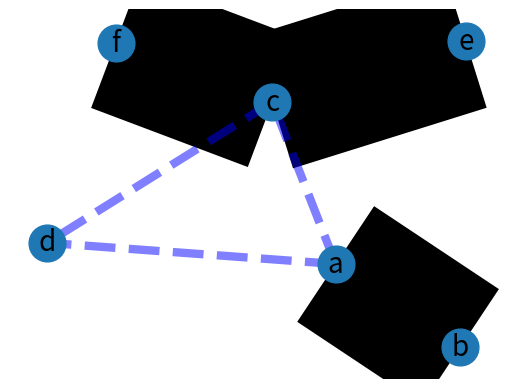

The matplotlib source for this figure:
#!/usr/bin/env python
"""
==============
Weighted Graph
==============

An example using Graph as a weighted network.
"""
# Author: Aric Hagberg (hagberg@lanl.gov)
import matplotlib.pyplot as plt
import networkx as nx

G = nx.Graph()

G.add_edge('a', 'b', weight=0.6)
G.add_edge('a', 'c', weight=0.2)
G.add_edge('c', 'd', weight=0.1)
G.add_edge('c', 'e', weight=0.7)
G.add_edge('c', 'f', weight=0.9)
G.add_edge('a', 'd', weight=0.3)

elarge = [(u, v) for (u, v, d) in G.edges(data=True) if d['weight'] > 0.5]
esmall = [(u, v) for (u, v, d) in G.edges(data=True) if d['weight'] <= 0.5]

pos = nx.spring_layout(G)  # positions for all nodes

# nodes
nx.draw_networkx_nodes(G, pos, node_size=700)

# edges
nx.draw_networkx_edges(G, pos, edgelist=elarge,
                       width=100)
nx.draw_networkx_edges(G, pos, edgelist=esmall,
                       width=6, alpha=0.5, edge_color='b', style='dashed')

# labels
nx.draw_networkx_labels(G, pos, font_size=20, font_family='sans-serif')

plt.axis('off')
plt.show()
